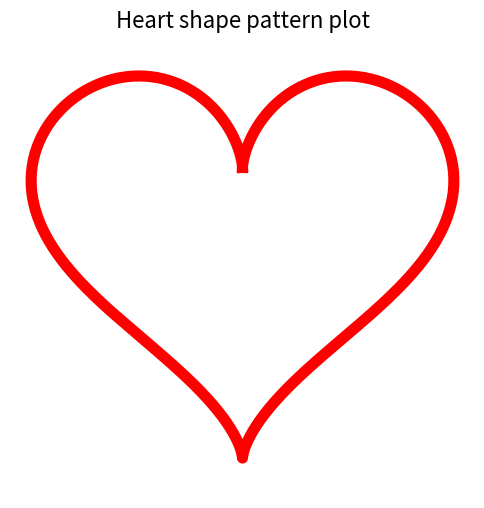

This chart was generated by the following Python code:
import numpy as np 
import matplotlib.pyplot as plt

t = np.linspace(0, 2 * np.pi, 500)

x = 16 * np.sin(t) ** 3
y = 13 * np.cos(t) - 5 * np.cos(2*t) - 2 * np.cos(3*t) - np.cos(4*t)

plt.figure(figsize=(6, 6))
plt.plot(x, y, color='red',linewidth=8)
plt.title("Heart shape pattern plot",fontsize=16)
plt.axis("equal")
plt.axis("off")

plt.show()